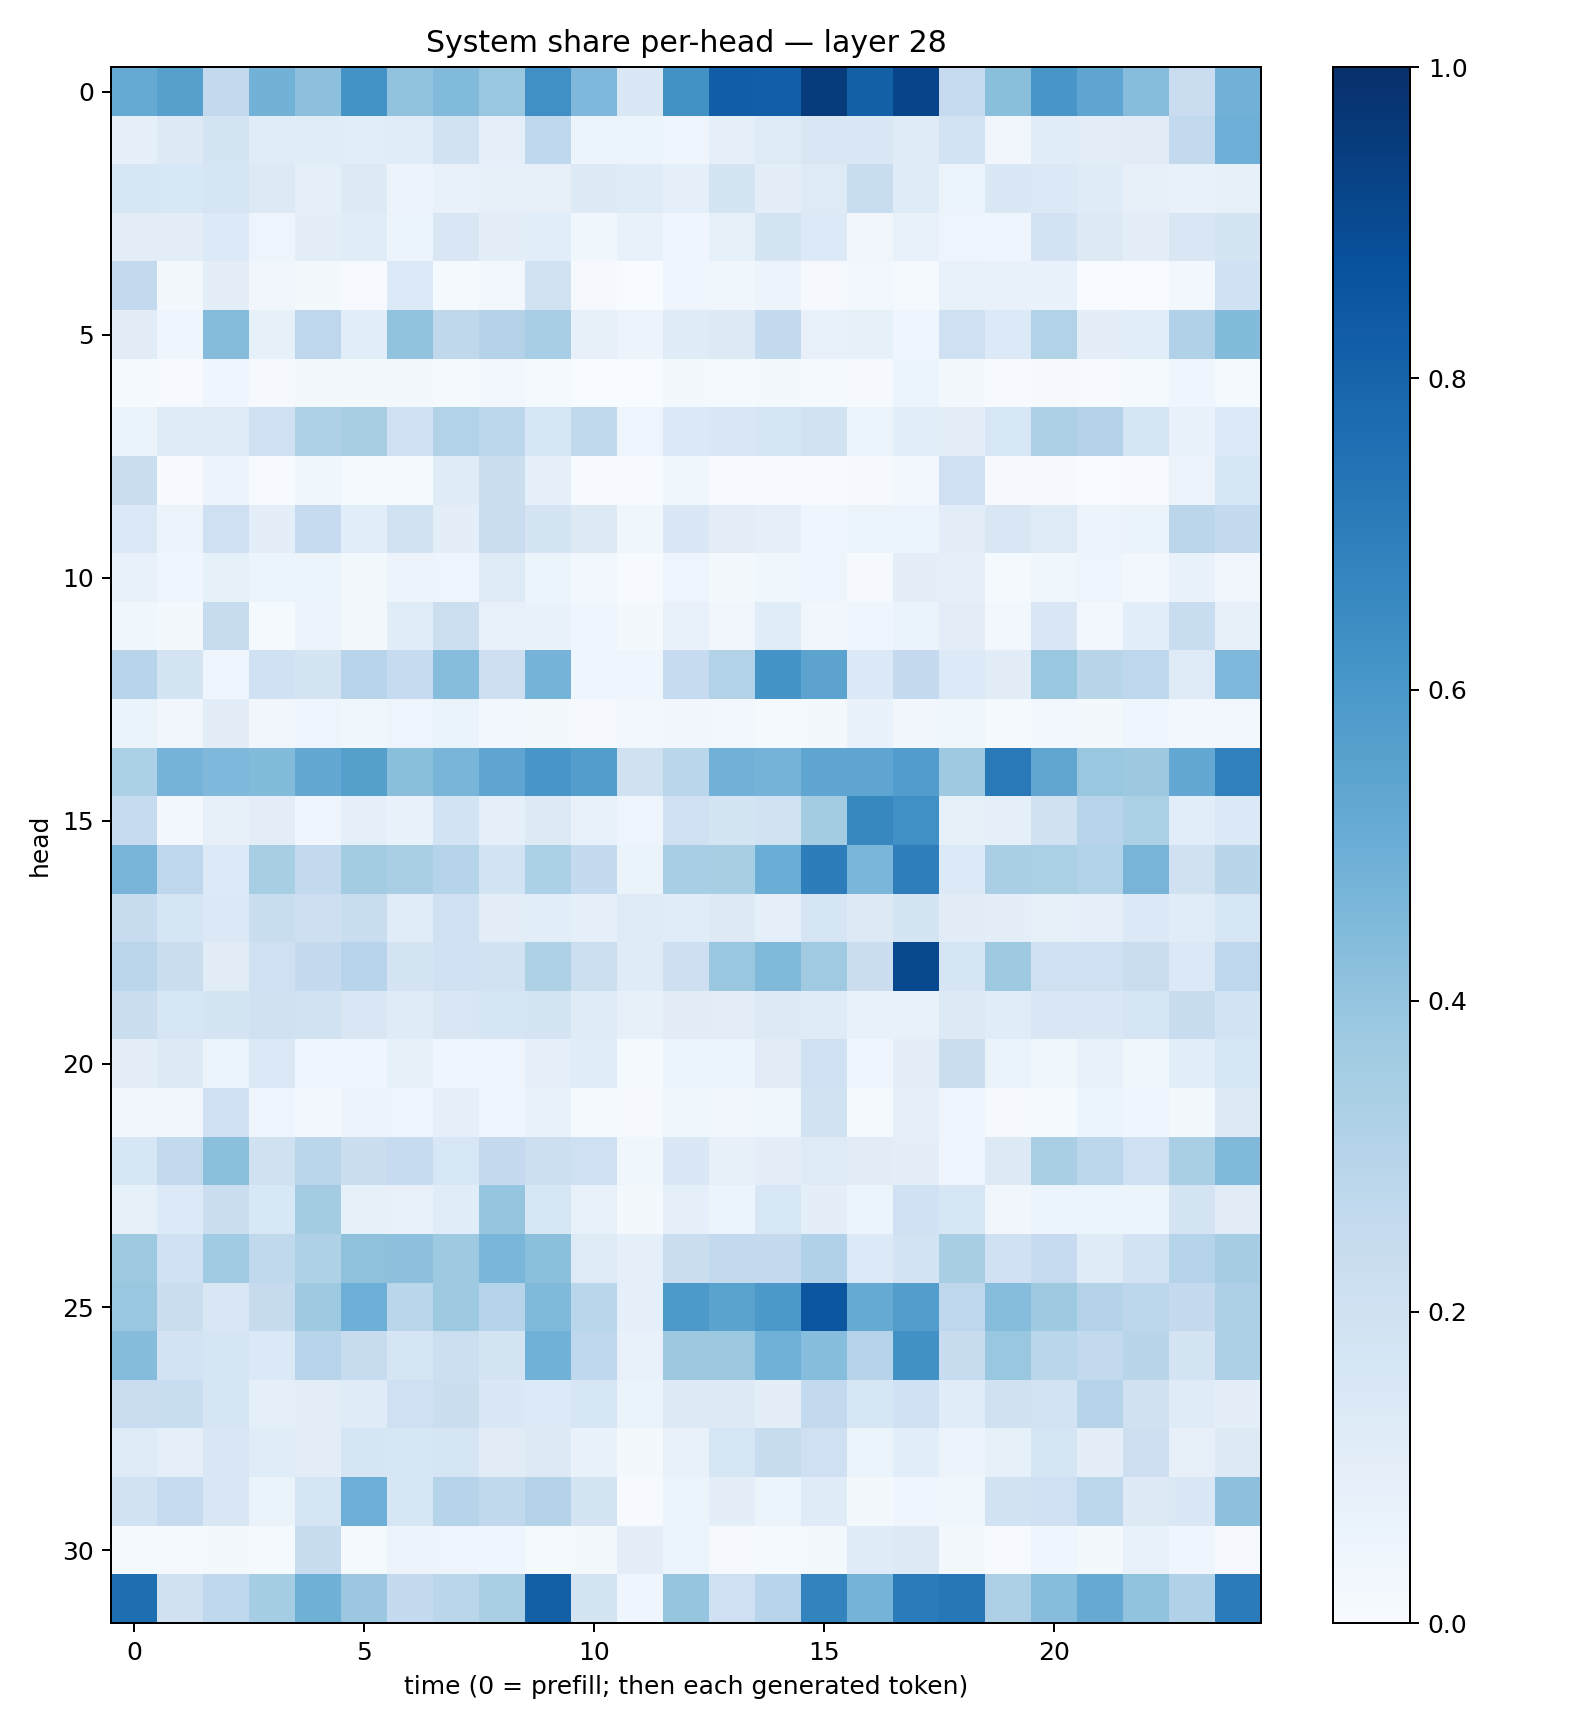

Source data for this figure (header and first rows):
0.5183138, 0.559561, 0.25869453, 0.47753024, 0.41605535, 0.6205174, 0.40520725, 0.44491205, 0.38980192, 0.62951255, 0.45272163, 0.14210886, 0.623423, 0.8216148, 0.81867486, 0.9541235, 0.81254345, 0.91835535, 0.24953197, 0.42411703, 0.60338193, 0.538379, 0.43193153, 0.22875336
0.08847, 0.1311, 0.1738, 0.1135, 0.116, 0.1067, 0.1154, 0.1898, 0.09131, 0.2695, 0.05967, 0.05359, 0.04527, 0.08634, 0.1231, 0.1499, 0.1407, 0.1175, 0.1845, 0.0331, 0.115, 0.1028, 0.1108, 0.2614
0.1604, 0.1557, 0.1666, 0.125, 0.0929, 0.1302, 0.05481, 0.07205, 0.07824, 0.08074, 0.1296, 0.1186, 0.09121, 0.1756, 0.1007, 0.1236, 0.2323, 0.1201, 0.05118, 0.1443, 0.14, 0.1203, 0.08035, 0.07398
0.105, 0.09636, 0.1357, 0.04732, 0.09648, 0.1154, 0.0532, 0.1485, 0.09403, 0.107, 0.03721, 0.07176, 0.04208, 0.08233, 0.1768, 0.133, 0.03353, 0.07656, 0.04889, 0.04036, 0.1826, 0.1327, 0.09858, 0.1489
0.2616, 0.01855, 0.09409, 0.0351, 0.01697, 0.004771, 0.1355, 0.01412, 0.02692, 0.1875, 0.01052, 0.003232, 0.045, 0.03862, 0.05586, 0.01074, 0.02432, 0.01276, 0.07695, 0.07437, 0.06781, 0.003299, 0.003587, 0.03092
0.1099, 0.03958, 0.4357, 0.0859, 0.2769, 0.1069, 0.4038, 0.2719, 0.3052, 0.3468, 0.07944, 0.05828, 0.1194, 0.1305, 0.2569, 0.07182, 0.08418, 0.04137, 0.2064, 0.1332, 0.309, 0.09482, 0.1093, 0.318
0.01529, 0.00732, 0.03998, 0.01171, 0.0181, 0.01713, 0.02342, 0.01465, 0.0295, 0.01458, 0.002609, 0.00243, 0.02151, 0.01551, 0.0158, 0.01179, 0.01169, 0.05185, 0.02076, 0.004957, 0.009215, 0.007114, 0.01223, 0.04586
0.0646, 0.1172, 0.1211, 0.2083, 0.3232, 0.3433, 0.2016, 0.31, 0.281, 0.1604, 0.2644, 0.04927, 0.1384, 0.1506, 0.1672, 0.1951, 0.05933, 0.1091, 0.09811, 0.1558, 0.3277, 0.307, 0.1665, 0.06953
0.2203, 0.006729, 0.05734, 0.004953, 0.03603, 0.01505, 0.01224, 0.1173, 0.2235, 0.08607, 0.005581, 0.006136, 0.03669, 0.007554, 0.006915, 0.006248, 0.008615, 0.02571, 0.21, 0.01095, 0.01133, 0.002195, 0.006969, 0.05827
0.1383, 0.05677, 0.2076, 0.09904, 0.2466, 0.1071, 0.194, 0.09589, 0.2297, 0.1748, 0.1307, 0.03772, 0.148, 0.1023, 0.08984, 0.04239, 0.0527, 0.05233, 0.1033, 0.1489, 0.1243, 0.05536, 0.06434, 0.2851
0.07804, 0.04463, 0.08316, 0.05305, 0.06242, 0.02115, 0.05751, 0.04907, 0.1234, 0.05903, 0.02725, 0.004076, 0.05011, 0.01948, 0.03525, 0.04908, 0.009438, 0.1002, 0.0914, 0.01403, 0.03561, 0.04691, 0.03034, 0.06751
0.03662, 0.01761, 0.2414, 0.01329, 0.05589, 0.0168, 0.1155, 0.2169, 0.07339, 0.07025, 0.04625, 0.01997, 0.07566, 0.03275, 0.1161, 0.03361, 0.04532, 0.06435, 0.1045, 0.02777, 0.1505, 0.02604, 0.1063, 0.2307
0.2934, 0.176, 0.03925, 0.2026, 0.1749, 0.2948, 0.2483, 0.4304, 0.2136, 0.475, 0.04576, 0.04227, 0.2468, 0.3147, 0.6165, 0.5436, 0.1379, 0.2517, 0.1351, 0.1106, 0.3861, 0.2901, 0.2739, 0.1241
0.06392, 0.03323, 0.11, 0.03324, 0.04736, 0.03863, 0.04778, 0.0635, 0.02967, 0.01671, 0.01153, 0.03033, 0.03222, 0.02622, 0.01277, 0.02329, 0.07006, 0.033, 0.03861, 0.01429, 0.03083, 0.01645, 0.04522, 0.02924
0.3302, 0.4738, 0.4519, 0.4411, 0.5264, 0.5637, 0.4223, 0.4659, 0.5358, 0.6025, 0.5719, 0.1956, 0.2884, 0.4806, 0.473, 0.5357, 0.5353, 0.5773, 0.3737, 0.7153, 0.5327, 0.3906, 0.3776, 0.5243
0.2465, 0.02738, 0.0785, 0.1037, 0.04541, 0.08854, 0.06996, 0.1837, 0.08852, 0.1295, 0.07271, 0.04897, 0.2032, 0.1795, 0.1892, 0.3561, 0.6628, 0.6293, 0.08591, 0.0861, 0.1982, 0.295, 0.3355, 0.1092
0.4661, 0.2766, 0.1339, 0.3435, 0.2596, 0.3576, 0.336, 0.3022, 0.1868, 0.3293, 0.256, 0.06522, 0.3454, 0.3414, 0.5009, 0.7001, 0.4611, 0.6979, 0.1345, 0.3393, 0.3332, 0.3158, 0.4724, 0.1989
0.2373, 0.1711, 0.1398, 0.2328, 0.2137, 0.2311, 0.1145, 0.2002, 0.1051, 0.1079, 0.09343, 0.1235, 0.1134, 0.1269, 0.08722, 0.1685, 0.126, 0.1792, 0.1099, 0.1011, 0.08447, 0.08949, 0.1401, 0.1144
0.2851, 0.2246, 0.1132, 0.2106, 0.2522, 0.293, 0.1737, 0.201, 0.1881, 0.3228, 0.2154, 0.1174, 0.2117, 0.3862, 0.4481, 0.3685, 0.2199, 0.9035, 0.1644, 0.3722, 0.2051, 0.2062, 0.2289, 0.1389
0.2202, 0.1597, 0.1777, 0.1989, 0.191, 0.1515, 0.1205, 0.1519, 0.1668, 0.1764, 0.1203, 0.08353, 0.1116, 0.1019, 0.1324, 0.1202, 0.07251, 0.07797, 0.1286, 0.1147, 0.1509, 0.143, 0.1707, 0.2401
0.09737, 0.13, 0.0595, 0.1386, 0.04158, 0.04, 0.08574, 0.0431, 0.04894, 0.08755, 0.1148, 0.01259, 0.06233, 0.05228, 0.1129, 0.2046, 0.04512, 0.09377, 0.2199, 0.06373, 0.03895, 0.07326, 0.03872, 0.1066
0.03339, 0.03398, 0.2054, 0.05017, 0.02555, 0.05608, 0.04839, 0.0868, 0.0455, 0.07543, 0.01219, 0.009747, 0.03748, 0.03382, 0.03838, 0.1922, 0.01233, 0.0898, 0.04357, 0.01128, 0.01528, 0.05207, 0.04519, 0.02329
0.1614, 0.2616, 0.4203, 0.1989, 0.2864, 0.2224, 0.2493, 0.1554, 0.2533, 0.2182, 0.2093, 0.03585, 0.1443, 0.08192, 0.1008, 0.1226, 0.1116, 0.09975, 0.04344, 0.1263, 0.3396, 0.2799, 0.204, 0.3375
0.0826, 0.1338, 0.2214, 0.1544, 0.3587, 0.0846, 0.07613, 0.1146, 0.3979, 0.161, 0.07473, 0.01812, 0.09161, 0.05242, 0.1529, 0.09614, 0.05202, 0.2006, 0.1577, 0.03401, 0.05203, 0.05423, 0.05317, 0.1767
0.3744, 0.2019, 0.3667, 0.2626, 0.3217, 0.4103, 0.4159, 0.3737, 0.4618, 0.4201, 0.1225, 0.08745, 0.2191, 0.2596, 0.2514, 0.3174, 0.1363, 0.1828, 0.34, 0.2028, 0.2461, 0.1195, 0.1824, 0.3003
0.3877, 0.2261, 0.1523, 0.243, 0.3732, 0.496, 0.2877, 0.3738, 0.2975, 0.4458, 0.2887, 0.0876, 0.5926, 0.5487, 0.5965, 0.853, 0.5159, 0.572, 0.2742, 0.4326, 0.3725, 0.306, 0.2803, 0.2528
0.4359, 0.1799, 0.1711, 0.1395, 0.2931, 0.241, 0.1652, 0.2183, 0.1743, 0.4879, 0.2672, 0.07039, 0.3762, 0.3787, 0.4845, 0.4329, 0.3013, 0.6286, 0.2422, 0.3851, 0.2888, 0.2615, 0.2925, 0.174
0.2299, 0.2323, 0.1681, 0.09255, 0.1032, 0.1208, 0.2092, 0.2227, 0.1428, 0.1358, 0.1617, 0.06518, 0.1313, 0.1262, 0.09614, 0.2604, 0.1565, 0.2001, 0.1137, 0.1953, 0.1833, 0.3029, 0.1992, 0.1176
0.1226, 0.08871, 0.1514, 0.1134, 0.1038, 0.169, 0.1608, 0.1653, 0.1101, 0.1273, 0.06761, 0.02232, 0.07732, 0.1603, 0.2348, 0.2032, 0.05089, 0.106, 0.05479, 0.08331, 0.1682, 0.1012, 0.2136, 0.07885
0.1879, 0.2473, 0.1493, 0.06524, 0.165, 0.4942, 0.1614, 0.2977, 0.2643, 0.3053, 0.1732, 0.005975, 0.05175, 0.09935, 0.05906, 0.1178, 0.01907, 0.04596, 0.03813, 0.1876, 0.2101, 0.2795, 0.1311, 0.1434
0.01508, 0.01341, 0.01757, 0.01291, 0.2366, 0.014, 0.05529, 0.04839, 0.04288, 0.01203, 0.01741, 0.09973, 0.06091, 0.008063, 0.01316, 0.01908, 0.1208, 0.1253, 0.02326, 0.004296, 0.04676, 0.0199, 0.07191, 0.04387
0.7601, 0.1983, 0.266, 0.3535, 0.492, 0.3796, 0.2519, 0.2865, 0.3387, 0.814, 0.1751, 0.04324, 0.3965, 0.2041, 0.294, 0.6787, 0.4729, 0.7108, 0.7231, 0.3246, 0.4305, 0.5129, 0.4059, 0.3177
